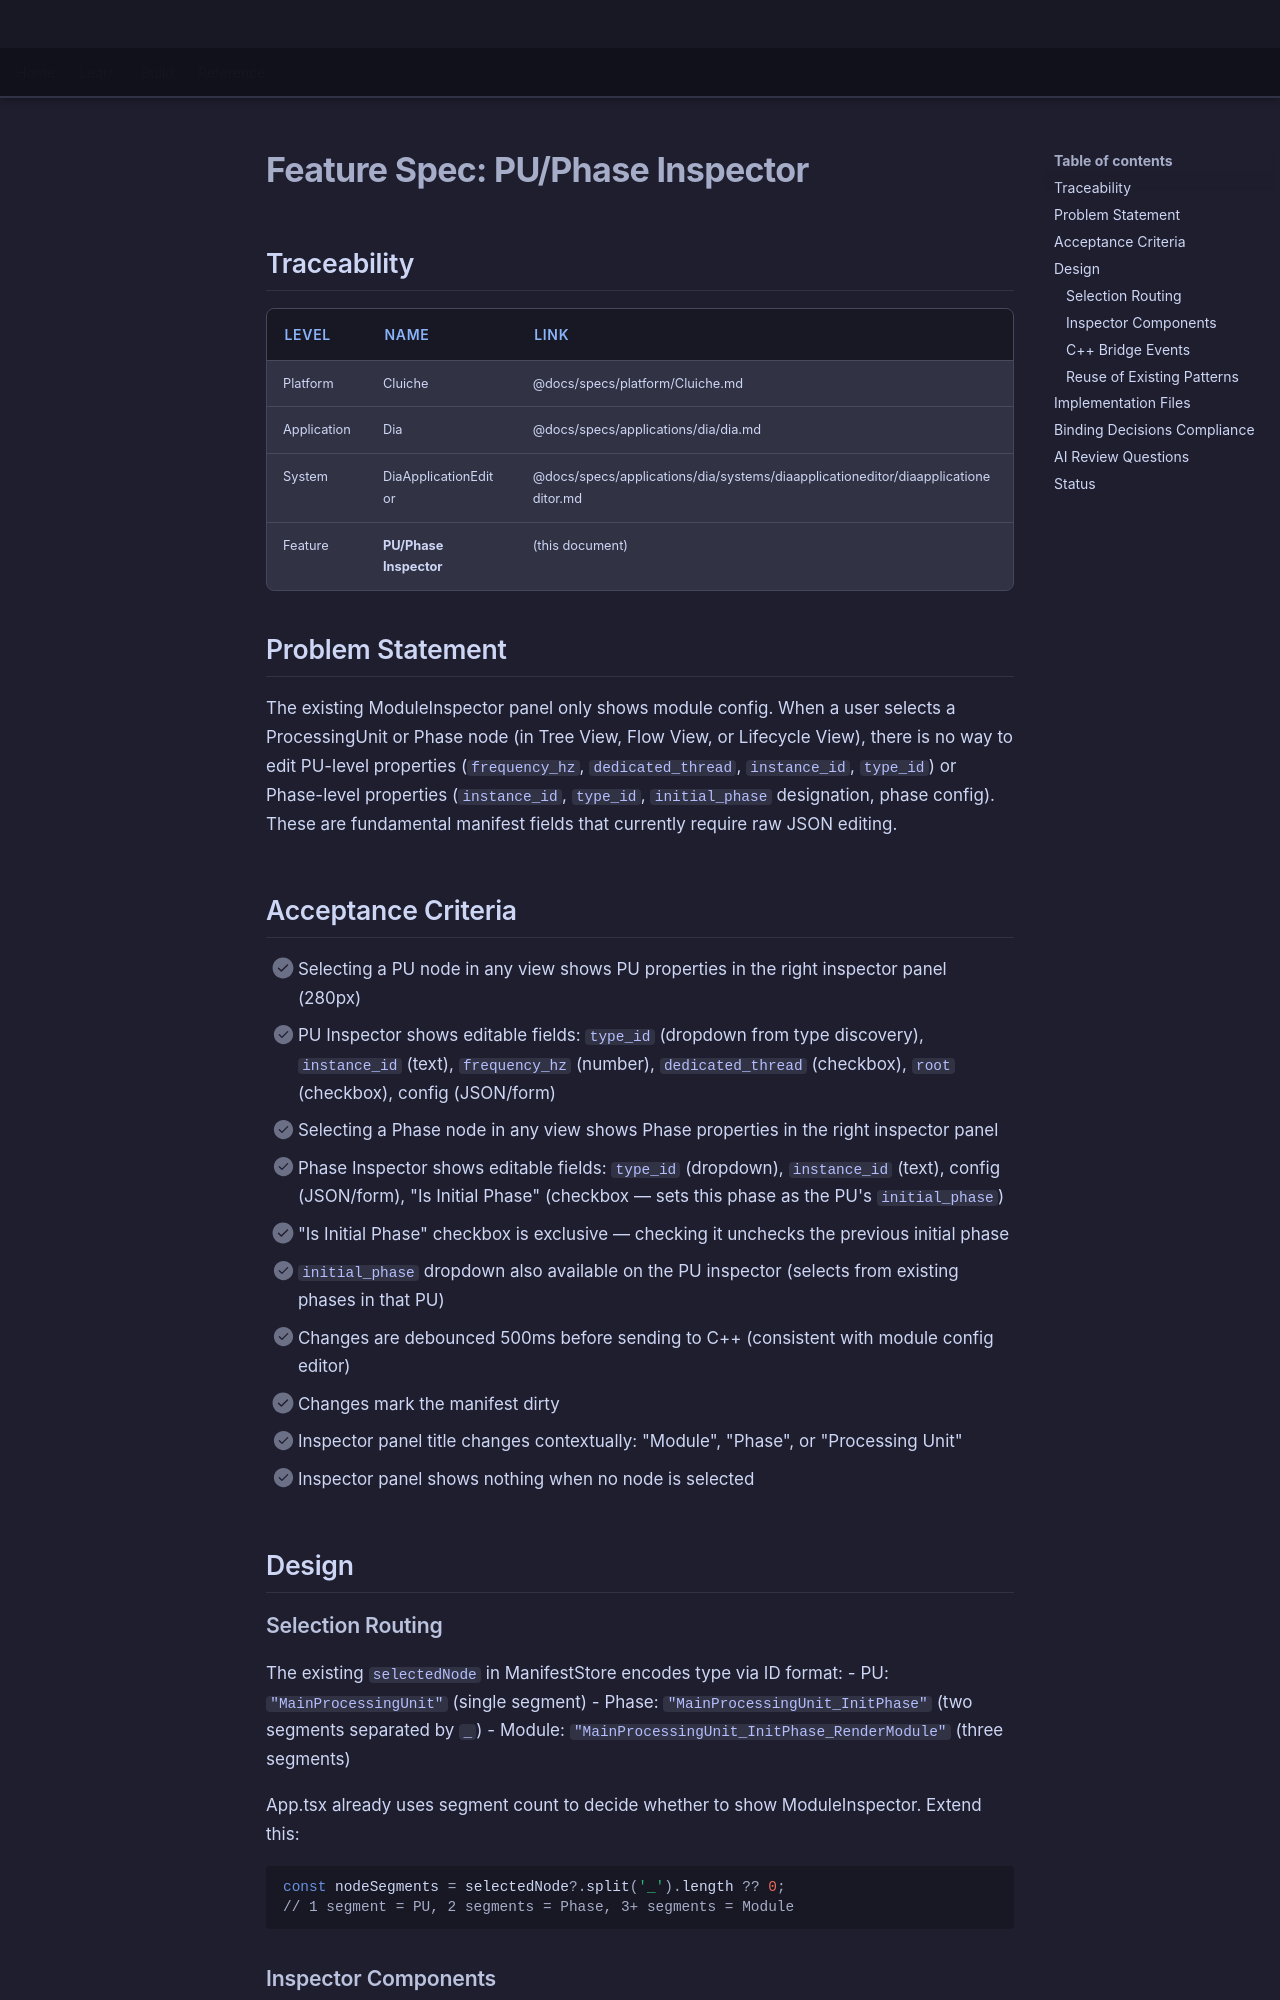

repository: LenihanConor/Cluiche · page: specs/applications/dia/systems/diaapplicationeditor/pu-phase-inspector/index.html · generator: mkdocs

# Feature Spec: PU/Phase Inspector

## Traceability

| Level | Name | Link |
|-------|------|------|
| Platform | Cluiche | @docs/specs/platform/Cluiche.md |
| Application | Dia | @docs/specs/applications/dia/dia.md |
| System | DiaApplicationEditor | @docs/specs/applications/dia/systems/diaapplicationeditor/diaapplicationeditor.md |
| Feature | **PU/Phase Inspector** | (this document) |

## Problem Statement

The existing ModuleInspector panel only shows module config. When a user selects a ProcessingUnit or Phase node (in Tree View, Flow View, or Lifecycle View), there is no way to edit PU-level properties (`frequency_hz`, `dedicated_thread`, `instance_id`, `type_id`) or Phase-level properties (`instance_id`, `type_id`, `initial_phase` designation, phase config). These are fundamental manifest fields that currently require raw JSON editing.

## Acceptance Criteria

- [ ] Selecting a PU node in any view shows PU properties in the right inspector panel (280px)
- [ ] PU Inspector shows editable fields: `type_id` (dropdown from type discovery), `instance_id` (text), `frequency_hz` (number), `dedicated_thread` (checkbox), `root` (checkbox), config (JSON/form)
- [ ] Selecting a Phase node in any view shows Phase properties in the right inspector panel
- [ ] Phase Inspector shows editable fields: `type_id` (dropdown), `instance_id` (text), config (JSON/form), "Is Initial Phase" (checkbox — sets this phase as the PU's `initial_phase`)
- [ ] "Is Initial Phase" checkbox is exclusive — checking it unchecks the previous initial phase
- [ ] `initial_phase` dropdown also available on the PU inspector (selects from existing phases in that PU)
- [ ] Changes are debounced 500ms before sending to C++ (consistent with module config editor)
- [ ] Changes mark the manifest dirty
- [ ] Inspector panel title changes contextually: "Module", "Phase", or "Processing Unit"
- [ ] Inspector panel shows nothing when no node is selected

## Design

### Selection Routing

The existing `selectedNode` in ManifestStore encodes type via ID format:
- PU: `"MainProcessingUnit"` (single segment)
- Phase: `"MainProcessingUnit_InitPhase"` (two segments separated by `_`)
- Module: `"MainProcessingUnit_InitPhase_RenderModule"` (three segments)

App.tsx already uses segment count to decide whether to show ModuleInspector. Extend this:

```typescript
const nodeSegments = selectedNode?.split('_').length ?? 0;
// 1 segment = PU, 2 segments = Phase, 3+ segments = Module
```
